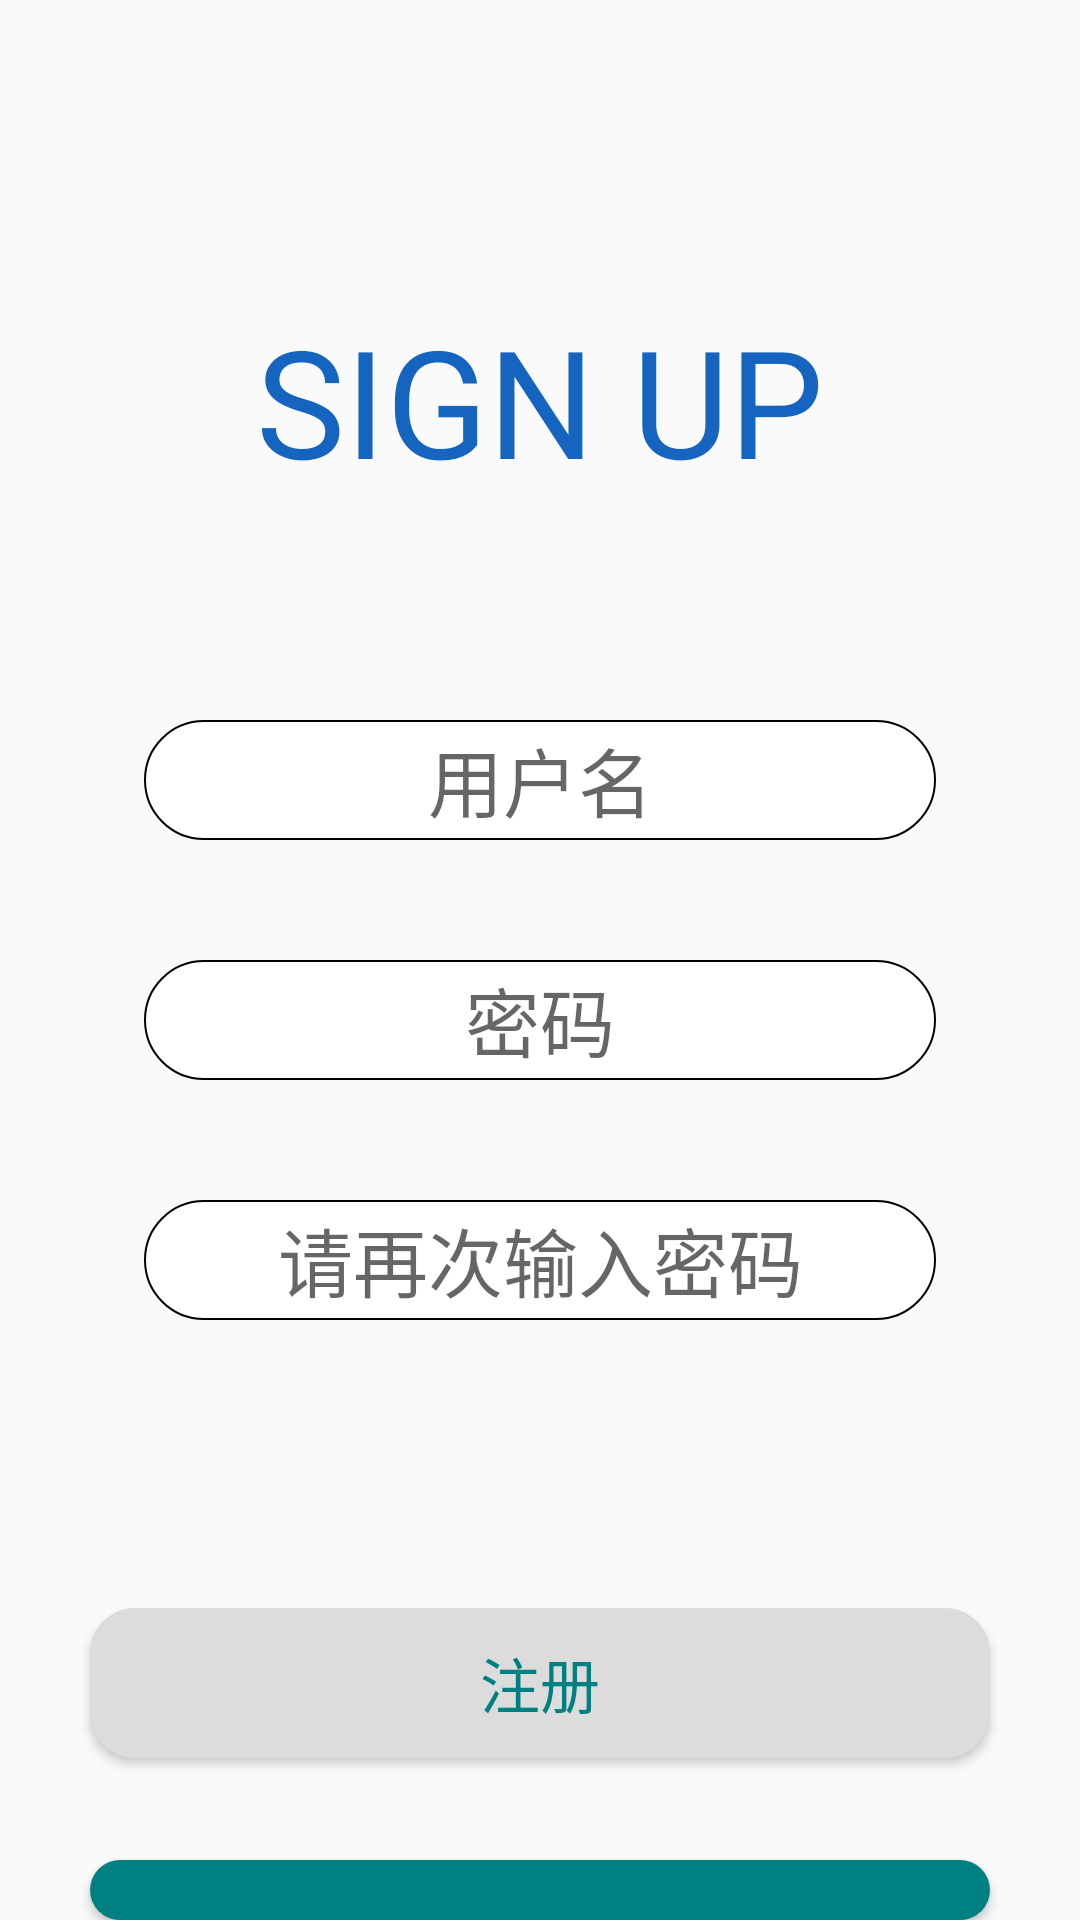

Layout XML and referenced resources for this Android screen:
<!-- AndroidManifest.xml: application theme Theme.PictureSharing -->
<!-- res/layout/register.xml -->
<?xml version="1.0" encoding="utf-8"?>

<LinearLayout xmlns:android="http://schemas.android.com/apk/res/android"
    xmlns:tools="http://schemas.android.com/tools"
    android:orientation="vertical"
    android:layout_width="match_parent"
    android:layout_height="match_parent"
    tools:context=".loginAndRegister.Register"

    android:id="@+id/register"
    >

    
    <TextView
        android:layout_width="wrap_content"
        android:layout_height="100dp"
        android:layout_gravity="center_horizontal"
        android:layout_marginTop="100dp"
        android:text="@string/register"
        android:textColor="#1565C0"
        android:textSize="50sp" />

    <RelativeLayout
        android:layout_width="match_parent"
        android:layout_height="wrap_content"
        android:layout_marginTop="40dp"
        >

        <EditText
            android:id="@+id/register_name"
            android:layout_width="match_parent"
            android:layout_height="40dp"
            android:layout_gravity="center"
            android:layout_marginStart="48dp"
            android:layout_marginEnd="48dp"
            android:background="@drawable/round_corners_bg"
            android:gravity="center"
            android:textColor="@color/black"
            android:hint="@string/register_name"
            android:inputType="text"
            android:maxLines="1"
            android:textSize="25sp" />

        <EditText
            android:id="@+id/register_password"
            android:layout_width="match_parent"
            android:layout_height="40dp"
            android:layout_gravity="center"
            android:layout_marginStart="48dp"
            android:layout_marginTop="80dp"
            android:layout_marginEnd="48dp"
            android:background="@drawable/round_corners_bg"
            android:gravity="center"
            android:hint="@string/register_password"
            android:textColor="@color/black"
            android:inputType="textPassword"
            android:maxLines="1"
            android:textSize="25sp" />

        <EditText
            android:id="@+id/password_repeat"
            android:layout_width="match_parent"
            android:layout_height="40dp"
            android:layout_gravity="center"
            android:layout_marginStart="48dp"
            android:layout_marginTop="160dp"
            android:layout_marginEnd="48dp"
            android:background="@drawable/round_corners_bg"
            android:gravity="center"
            android:hint="@string/password_repeat"
            android:textColor="@color/black"
            android:inputType="textPassword"
            android:maxLines="1"
            android:textSize="25sp" />

    </RelativeLayout>

    <RelativeLayout
        android:layout_width="match_parent"
        android:layout_height="0dp"
        android:layout_weight="1"
        android:layout_marginTop="80dp"
        >

        <Button
            android:id="@+id/registerBtn"
            android:layout_width="300dp"
            android:layout_height="50dp"
            android:layout_centerHorizontal="true"
            android:layout_marginTop="32dp"
            android:background="@drawable/radius"
            android:backgroundTint="#DCDCDC"
            android:textColor="@color/teal"
            android:text="@string/signUp"
            android:layout_margin="16dp"
            android:textSize="20sp"
            />

        <Button
            android:id="@+id/logInBtn"
            android:layout_width="300dp"
            android:layout_height="50dp"
            android:layout_centerHorizontal="true"
            android:layout_marginTop="100dp"
            android:layout_marginEnd="16dp"
            android:background="@drawable/radius"
            android:text="@string/signIn"
            android:textColor="@android:color/white"
            android:textSize="20sp"
            />
    </RelativeLayout>




</LinearLayout>
<!-- resources referenced by this layout -->
<resources>
  <color name="black">#FF000000</color>
  <color name="teal">#008080</color>
  <!-- drawable radius (drawable) -->
  <?xml version="1.0" encoding="utf-8"?>
  
  <shape xmlns:android="http://schemas.android.com/apk/res/android"
      android:shape="rectangle"
      >
  
      
      <solid android:color="@color/teal" />
  
      
      <corners android:radius="15dp" />
      <padding
          android:bottom="10dp"
          android:left="10dp"
          android:right="10dp"
          android:top="10dp"
          />
  </shape>
  <!-- drawable round_corners_bg (drawable) -->
  <?xml version="1.0" encoding="utf-8"?>
  <shape xmlns:android="http://schemas.android.com/apk/res/android">
      
      <corners android:radius="20dp"/>
  
      
      <stroke android:width="0.5dp" android:color="@color/black"/>
  
      
      <solid android:color="@color/white"/>
  </shape>
  <string name="password_repeat">请再次输入密码</string>
  <string name="register">SIGN UP</string>
  <string name="register_name">用户名</string>
  <string name="register_password">密码</string>
  <string name="signIn">登录</string>
  <string name="signUp">注册</string>
  <style name="Theme.PictureSharing" parent="Theme.MaterialComponents.DayNight.DarkActionBar.Bridge">
          
          <item name="colorPrimary">@color/orchid</item>
          <item name="colorPrimaryVariant">@color/darkorchid</item>
          <item name="colorOnPrimary">@color/white</item>
          
          <item name="colorSecondary">@color/palegreen</item>
          <item name="colorSecondaryVariant">@color/teal</item>
          <item name="colorOnSecondary">@color/black</item>
          
          <item name="android:statusBarColor" tools:targetApi="l">?attr/colorPrimaryVariant</item>
          
      </style>
  <color name="white">#FFFFFFFF</color>
  <color name="orchid">#da70d6</color>
  <color name="darkorchid">#9932cc</color>
  <color name="palegreen">#98fb98</color>
</resources>
